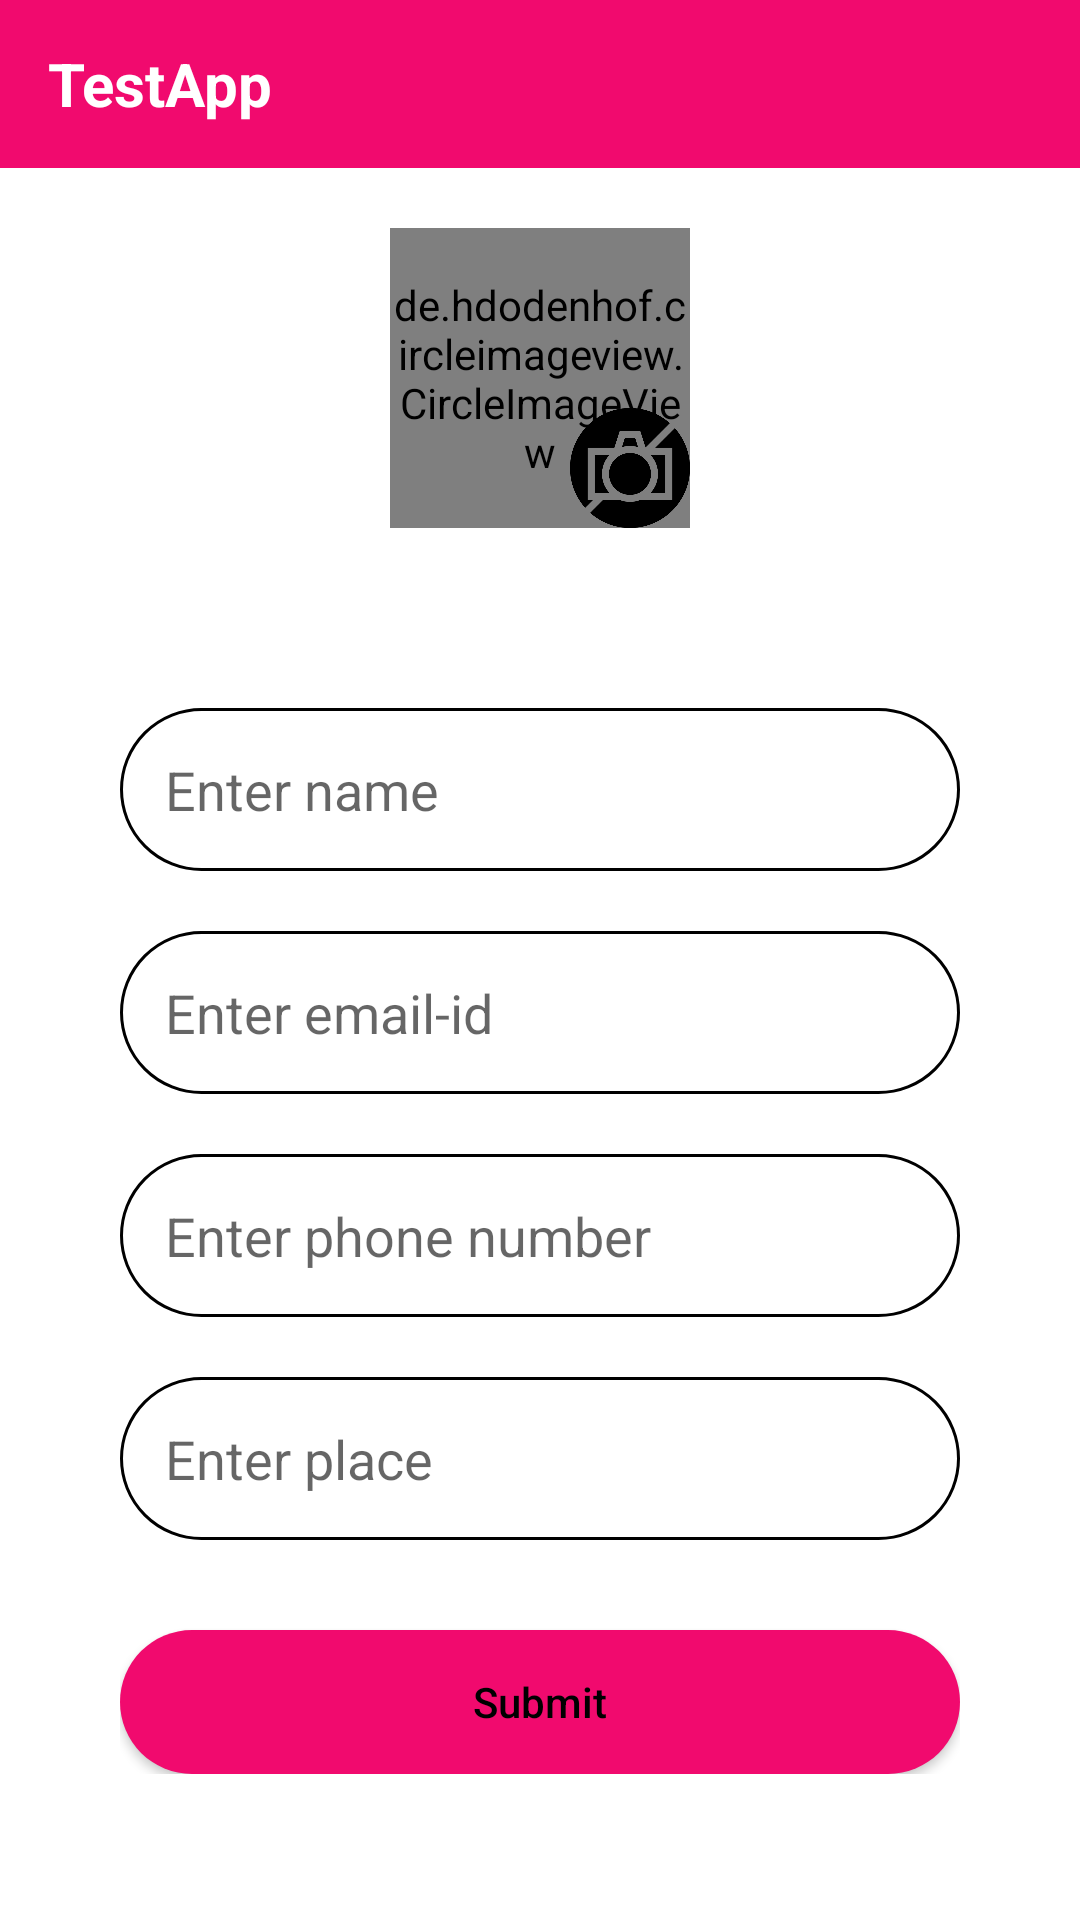

Write the Android layout XML for this screen, with the resource values it uses.
<!-- AndroidManifest.xml: application theme Theme.TestApp -->
<!-- res/layout/activity_profile.xml -->
<?xml version="1.0" encoding="utf-8"?>
<LinearLayout xmlns:android="http://schemas.android.com/apk/res/android"
    xmlns:app="http://schemas.android.com/apk/res-auto"
    xmlns:tools="http://schemas.android.com/tools"
    android:layout_width="match_parent"
    android:layout_height="match_parent"
    android:orientation="vertical"
    tools:context=".activity.ProfileActivity">
    <androidx.appcompat.widget.Toolbar
        android:id="@+id/toolbar"
        android:layout_width="match_parent"
        android:layout_height="?attr/actionBarSize"
        android:background="@color/pink" >
        <TextView
            android:layout_width="wrap_content"
            android:text="@string/app_name"
            android:textSize="20dp"
            android:textColor="@color/white"
            android:textStyle="bold"
            android:layout_height="wrap_content"/>
    </androidx.appcompat.widget.Toolbar>
    <androidx.core.widget.NestedScrollView
        android:layout_width="match_parent"
        android:layout_height="match_parent">
        <LinearLayout
            android:layout_width="match_parent"
            android:orientation="vertical"
            android:layout_height="match_parent">
            <LinearLayout
                android:layout_width="match_parent"
                android:gravity="center"
                android:layout_marginTop="20dp"
                android:layout_height="wrap_content">
                <FrameLayout
                    android:layout_width="wrap_content"
                    android:layout_height="wrap_content">
                    <de.hdodenhof.circleimageview.CircleImageView
                        android:id="@+id/ivProfileImage"
                        android:layout_width="100dp"
                        android:layout_height="100dp"
                        android:layout_gravity="bottom|center_horizontal"
                        android:elevation="10dp"
                        android:src="@drawable/profilelink"
                        tools:targetApi="lollipop" />
                    <ImageView
                        android:id="@+id/ivEditImage"
                        android:layout_width="40dp"
                        android:layout_height="40dp"
                        android:elevation="12dp"
                        android:layout_gravity="end|bottom"
                        app:srcCompat="@drawable/editimage" />

                </FrameLayout>

            </LinearLayout>
            <LinearLayout
                android:layout_width="match_parent"
                android:orientation="vertical"
                android:layout_marginLeft="40dp"
                android:layout_marginRight="40dp"
                android:layout_height="wrap_content">

                <EditText
                    android:layout_marginTop="60dp"
                    android:layout_width="match_parent"
                    android:layout_height="wrap_content"
                    android:id="@+id/etName"
                    android:padding="15dp"
                    android:background="@drawable/et_backround"
                    android:hint="Enter name"
                    android:singleLine="true"
                    />
                <EditText
                    android:layout_marginTop="20dp"
                    android:layout_width="match_parent"
                    android:layout_height="wrap_content"
                    android:id="@+id/etEmail"
                    android:padding="15dp"
                    android:background="@drawable/et_backround"
                    android:hint="Enter email-id"
                    android:inputType="textEmailAddress"
                    android:singleLine="true"
                    />
                <EditText
                    android:layout_marginTop="20dp"
                    android:layout_width="match_parent"
                    android:layout_height="wrap_content"
                    android:id="@+id/etPhone"
                    android:padding="15dp"
                    android:background="@drawable/et_backround"
                    android:hint="Enter phone number"
                    android:singleLine="true"
                    android:inputType="phone"/>
                <EditText
                    android:layout_marginTop="20dp"
                    android:layout_width="match_parent"
                    android:layout_height="wrap_content"
                    android:id="@+id/etPlace"
                    android:padding="15dp"
                    android:background="@drawable/et_backround"
                    android:hint="Enter place"
                    android:singleLine="true"
                    />

                <Button
                    android:layout_marginTop="30dp"
                    android:layout_width="match_parent"
                    android:layout_height="wrap_content"
                    android:id="@+id/btnSignUp"
                    android:background="@drawable/button_pressed"
                    android:text="Submit"
                    android:textAllCaps="false"
                    android:textColor="@color/black"/>
            </LinearLayout>
        </LinearLayout>

    </androidx.core.widget.NestedScrollView>



</LinearLayout>
<!-- resources referenced by this layout -->
<resources>
  <color name="black">#FF000000</color>
  <color name="pink">#F10A6E</color>
  <color name="white">#FFFFFFFF</color>
  <!-- drawable button_pressed (drawable) -->
  <?xml version="1.0" encoding="utf-8"?>
  <selector xmlns:android="http://schemas.android.com/apk/res/android" >
      <item>
          <shape android:shape="rectangle">
  
              <corners android:radius="50dp"/>
              <solid android:color="@color/pink"/>
  
  
              <padding
                  android:bottom="@dimen/abc_button_padding_vertical_material"
                  android:left="@dimen/abc_button_padding_horizontal_material"
                  android:right="@dimen/abc_button_padding_horizontal_material"
                  android:top="@dimen/abc_button_padding_vertical_material"/>
  
          </shape>
  
      </item>
  </selector>
  <!-- drawable editimage: png bitmap (drawable, 16016 bytes) -->
  <!-- drawable et_backround (drawable) -->
  <?xml version="1.0" encoding="utf-8"?>
  <selector xmlns:android="http://schemas.android.com/apk/res/android">
      <item>
          <shape android:shape="rectangle">
              <solid android:color="@color/white"/>
              <corners android:radius="100dp"/>
              <stroke android:color="@color/black" android:width="1dp"/>
          </shape>
      </item>
  </selector>
  <!-- drawable profilelink: png bitmap (drawable, 40894 bytes) -->
  <string name="app_name">TestApp</string>
  <style name="Theme.TestApp" parent="Theme.MaterialComponents.DayNight.DarkActionBar">
          
          <item name="colorPrimary">@color/pink</item>
          <item name="colorPrimaryVariant">@color/pinkdark</item>
          <item name="colorOnPrimary">@color/white</item>
          
          <item name="colorSecondary">@color/teal_200</item>
          <item name="colorSecondaryVariant">@color/teal_700</item>
          <item name="colorOnSecondary">@color/black</item>
          
          <item name="android:statusBarColor" tools:targetApi="l">?attr/colorPrimaryVariant</item>
          
          <item name="windowNoTitle">true</item>
          <item name="windowActionBar">false</item>
          <item name="android:windowActionBarOverlay">false</item>
      </style>
  <color name="pinkdark">#67052F</color>
  <color name="teal_200">#FF03DAC5</color>
  <color name="teal_700">#FF018786</color>
</resources>
